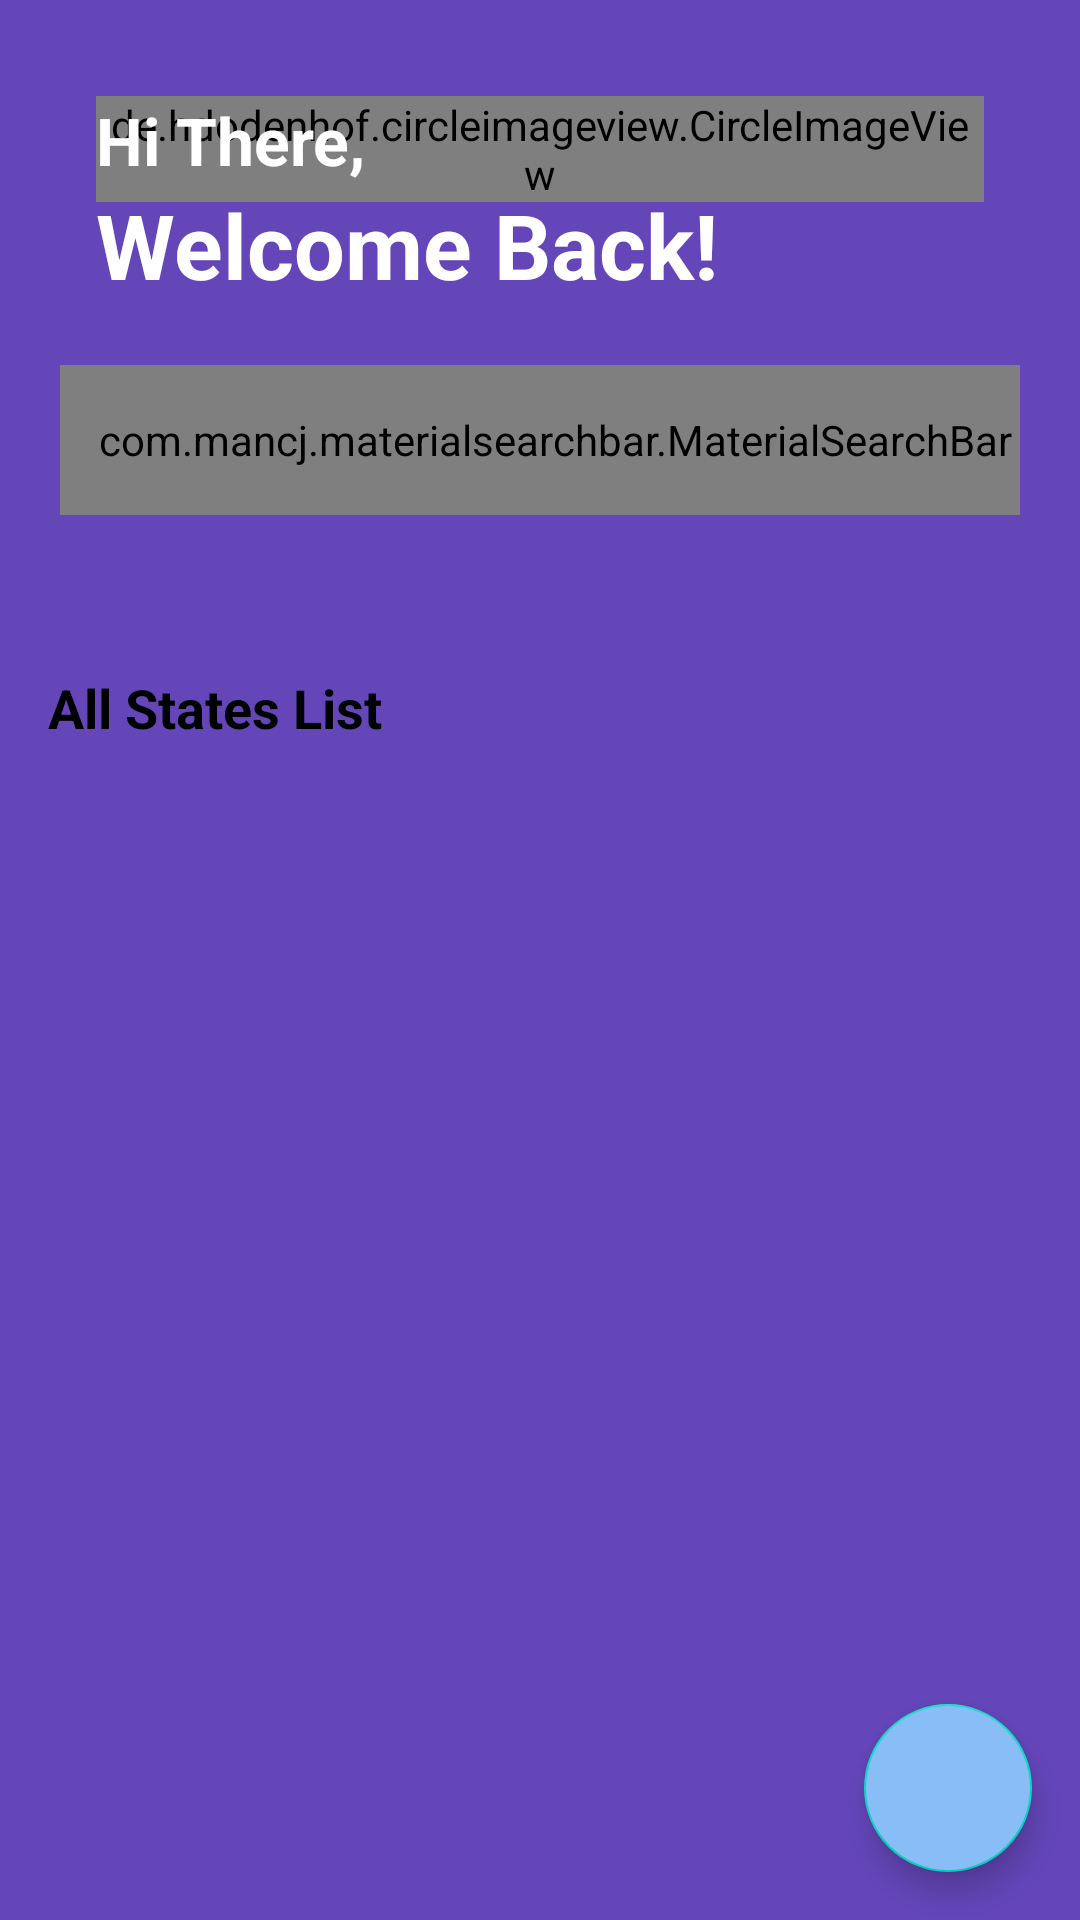

Produce the Android XML layout that renders to this screen, including the resource entries it uses.
<!-- AndroidManifest.xml: application theme AppTheme.NoActionBar -->
<!-- res/layout/activity_main.xml -->
<?xml version="1.0" encoding="utf-8"?>
<RelativeLayout
    xmlns:android="http://schemas.android.com/apk/res/android"
    xmlns:app="http://schemas.android.com/apk/res-auto"
    xmlns:tools="http://schemas.android.com/tools"
    android:orientation="vertical"
    android:layout_width="match_parent"
    android:layout_height="match_parent"
    android:background="#6446b9"
    tools:context=".MainActivity">

    <LinearLayout
        android:layout_above="@id/bannerContainer"
        android:orientation="vertical"
        android:layout_width="match_parent"
        android:layout_height="match_parent">

        <RelativeLayout
            android:layout_marginTop="32dp"
            android:layout_marginStart="32dp"
            android:layout_marginEnd="32dp"
            android:layout_width="match_parent"
            android:layout_height="wrap_content">

            <de.hdodenhof.circleimageview.CircleImageView
                android:layout_width="wrap_content"
                android:layout_height="wrap_content"
                android:layout_alignParentEnd="true"
                android:src="@mipmap/ic_logo" />

            <TextView
                android:id="@+id/txtHi"
                android:layout_width="wrap_content"
                android:layout_height="wrap_content"
                android:text="Hi There,"
                android:textColor="#ffffff"
                android:textSize="22sp"
                android:textStyle="bold" />

            <TextView
                android:id="@+id/textView8"
                android:layout_width="wrap_content"
                android:layout_height="wrap_content"
                android:text="Welcome Back!"
                android:textColor="#ffffff"
                android:textSize="30sp"
                android:textStyle="bold"
                android:layout_below="@id/txtHi"/>

        </RelativeLayout>

        <com.mancj.materialsearchbar.MaterialSearchBar
            android:id="@+id/edtState"
            android:layout_width="match_parent"
            android:layout_height="50dp"
            android:layout_margin="20dp"
            android:paddingStart="10dp"
            android:ems="10"
            android:drawablePadding="10dp"
            app:mt_speechMode="false"
            app:mt_hint="search for your state..."
            android:textColor="#1e4368"
            android:textColorHint="#1e4368"
            android:textStyle="italic"/>

        <LinearLayout
            android:layout_width="match_parent"
            android:layout_height="match_parent"
            android:background="@drawable/light_purple_background"
            android:orientation="vertical">

            <TextView
                android:layout_width="match_parent"
                android:layout_height="wrap_content"
                android:layout_marginStart="16dp"
                android:layout_marginTop="32dp"
                android:layout_marginEnd="32dp"
                android:text="All States List"
                android:textColor="#000000"
                android:textSize="18sp"
                android:textStyle="bold" />

            <androidx.recyclerview.widget.RecyclerView
                android:id="@+id/recyclerState"
                android:layout_width="match_parent"
                android:layout_height="match_parent"
                android:layout_marginStart="16dp"
                android:layout_marginEnd="16dp"/>

        </LinearLayout>

    </LinearLayout>

    <com.google.android.material.floatingactionbutton.FloatingActionButton
        android:id="@+id/btnShare"
        android:layout_margin="16dp"
        android:src="@drawable/ic_baseline_share_24"
        android:layout_above="@id/bannerContainer"
        android:layout_alignParentEnd="true"
        android:layout_width="wrap_content"
        android:layout_height="wrap_content"
        android:backgroundTint="@color/blue"/>

    <FrameLayout
        android:id="@+id/bannerContainer"
        android:layout_width="match_parent"
        android:layout_height="wrap_content"
        android:layout_alignParentBottom="true"/>

</RelativeLayout>
<!-- resources referenced by this layout -->
<resources>
  <color name="blue">#88bef5</color>
  <!-- mipmap ic_logo: png bitmap (mipmap-hdpi, 7703 bytes) -->
  <style name="AppTheme.NoActionBar">
          <item name="windowActionBar">false</item>
          <item name="windowNoTitle">true</item>
      </style>
</resources>
